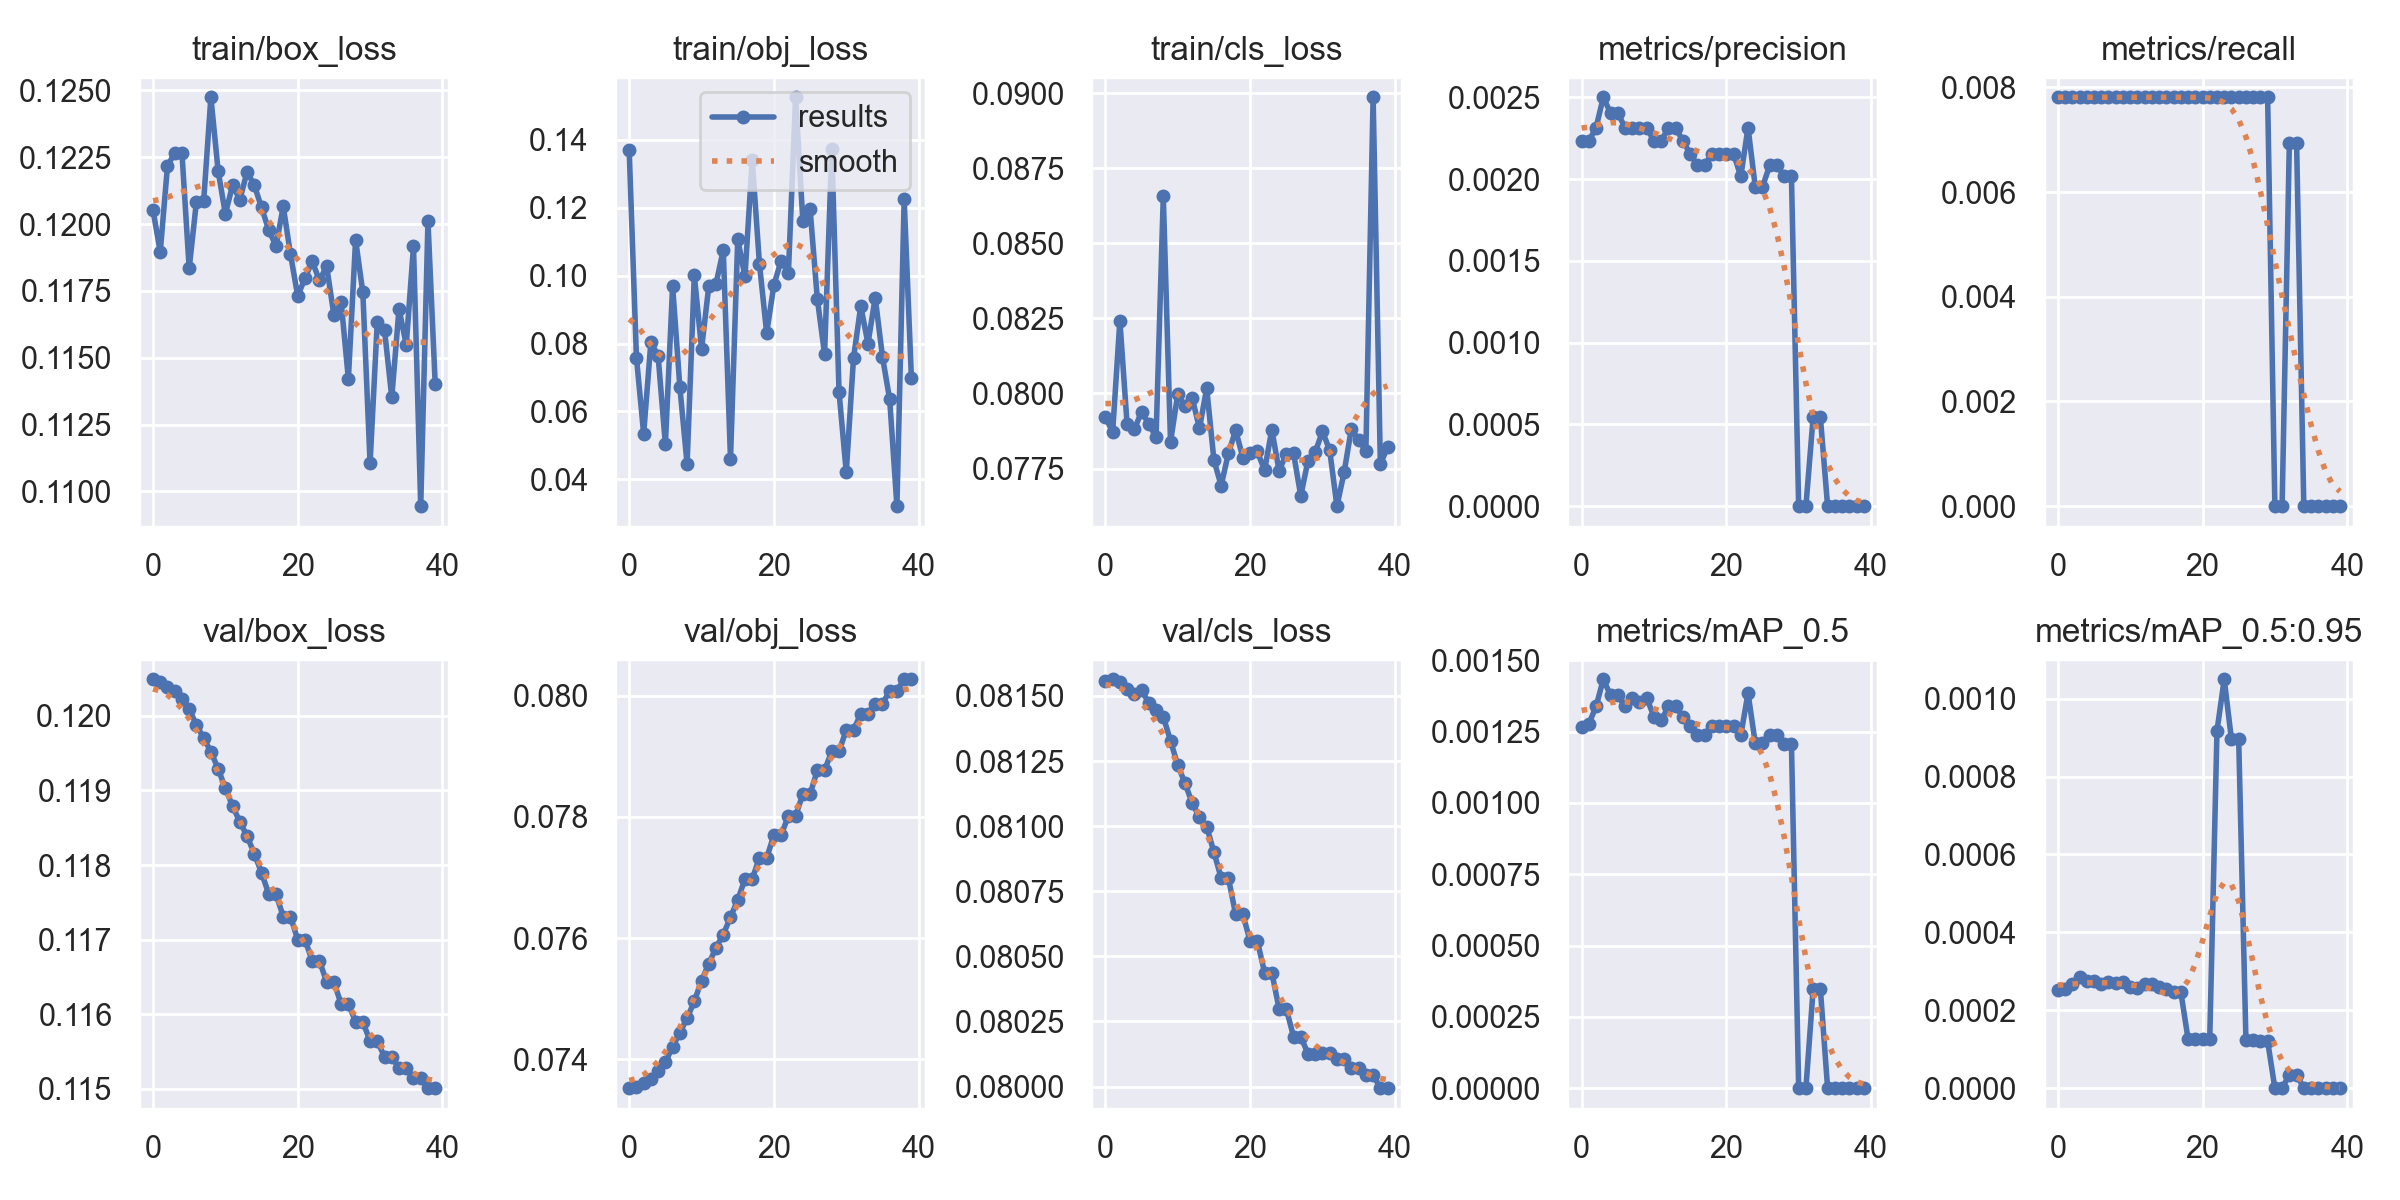

The data file committed next to this chart (first rows):
epoch, train/box_loss, train/obj_loss, train/cls_loss, metrics/precision, metrics/recall, metrics/mAP_0.5, metrics/mAP_0.5:0.95, val/box_loss, val/obj_loss, val/cls_loss, x/lr0, x/lr1, x/lr2
0, 0.1205, 0.1368, 0.07922, 0.002232, 0.007812, 0.001266, 0.0002532, 0.1205, 0.07352, 0.08156, 0.1, 0, 0
1, 0.119, 0.07587, 0.07871, 0.002232, 0.007812, 0.001277, 0.0002554, 0.1205, 0.07354, 0.08156, 0.0991, 9.7525e-05, 9.7525e-05
2, 0.1222, 0.05344, 0.08243, 0.002315, 0.007812, 0.001338, 0.0002676, 0.1204, 0.0736, 0.08155, 0.09819, 0.0001901, 0.0001901
3, 0.1227, 0.08051, 0.07897, 0.0025, 0.007812, 0.001433, 0.0002867, 0.1203, 0.07367, 0.08153, 0.09728, 0.0002777, 0.0002777
4, 0.1227, 0.07626, 0.07881, 0.002404, 0.007812, 0.001377, 0.0002754, 0.1202, 0.0738, 0.08151, 0.09636, 0.0003604, 0.0003604
5, 0.1183, 0.05035, 0.07939, 0.002404, 0.007812, 0.001377, 0.0002754, 0.1201, 0.07395, 0.08152, 0.09544, 0.0004381, 0.0004381
6, 0.1208, 0.09695, 0.07899, 0.002315, 0.007812, 0.001338, 0.0002676, 0.1199, 0.0742, 0.08147, 0.09451, 0.0005109, 0.0005109
7, 0.1208, 0.0672, 0.07854, 0.002315, 0.007812, 0.001368, 0.0002736, 0.1197, 0.07444, 0.08145, 0.09358, 0.0005787, 0.0005787
8, 0.1247, 0.04454, 0.08656, 0.002315, 0.007812, 0.001352, 0.0002705, 0.1195, 0.07468, 0.08142, 0.09264, 0.0006416, 0.0006416
9, 0.122, 0.1001, 0.07839, 0.002315, 0.007812, 0.001368, 0.0002736, 0.1193, 0.07495, 0.08133, 0.0917, 0.0006995, 0.0006995
10, 0.1204, 0.07844, 0.07997, 0.002232, 0.007812, 0.001302, 0.0002604, 0.119, 0.0753, 0.08123, 0.09075, 0.0007525, 0.0007525
11, 0.1215, 0.09686, 0.07958, 0.002232, 0.007812, 0.001289, 0.0002578, 0.1188, 0.07558, 0.08117, 0.0898, 0.0008005, 0.0008005
12, 0.1209, 0.09761, 0.07984, 0.002315, 0.007812, 0.001338, 0.0002676, 0.1186, 0.07584, 0.08109, 0.08884, 0.0008436, 0.0008436
13, 0.122, 0.1075, 0.07884, 0.002315, 0.007812, 0.001338, 0.0002676, 0.1184, 0.07606, 0.08103, 0.08788, 0.0008817, 0.0008817
14, 0.1215, 0.04607, 0.08017, 0.002232, 0.007812, 0.001302, 0.0002604, 0.1182, 0.07635, 0.081, 0.08692, 0.0009149, 0.0009149
15, 0.1206, 0.1106, 0.07778, 0.002155, 0.007812, 0.001268, 0.0002537, 0.1179, 0.07663, 0.0809, 0.08594, 0.0009431, 0.0009431
16, 0.1198, 0.09978, 0.07693, 0.002083, 0.007812, 0.001237, 0.0002474, 0.1176, 0.07698, 0.0808, 0.08497, 0.0009664, 0.0009664
17, 0.1192, 0.1341, 0.07801, 0.002083, 0.007812, 0.001237, 0.0002474, 0.1176, 0.07698, 0.0808, 0.08399, 0.0009847, 0.0009847
18, 0.1207, 0.1035, 0.07877, 0.002155, 0.007812, 0.001268, 0.0001268, 0.1173, 0.07732, 0.08066, 0.083, 0.0009981, 0.0009981
19, 0.1189, 0.08308, 0.07786, 0.002155, 0.007812, 0.001268, 0.0001268, 0.1173, 0.07732, 0.08066, 0.08201, 0.001007, 0.001007
20, 0.1173, 0.09724, 0.07803, 0.002155, 0.007812, 0.001268, 0.0001268, 0.117, 0.0777, 0.08056, 0.08101, 0.00101, 0.00101
21, 0.118, 0.1044, 0.07807, 0.002155, 0.007812, 0.001268, 0.0001268, 0.117, 0.0777, 0.08056, 0.08001, 0.001009, 0.001009
22, 0.1186, 0.1007, 0.07744, 0.002016, 0.007812, 0.001237, 0.0009175, 0.1167, 0.07802, 0.08044, 0.079, 0.001002, 0.001002
23, 0.1179, 0.1525, 0.0788, 0.002315, 0.007812, 0.001385, 0.00105, 0.1167, 0.07802, 0.08044, 0.07799, 0.0009907, 0.0009907
24, 0.1184, 0.1161, 0.07743, 0.001953, 0.007812, 0.00121, 0.0008955, 0.1164, 0.07838, 0.0803, 0.07697, 0.0009744, 0.0009744
25, 0.1166, 0.1195, 0.07798, 0.001953, 0.007812, 0.00121, 0.0008955, 0.1164, 0.07838, 0.0803, 0.07595, 0.0009531, 0.0009531
26, 0.1171, 0.09311, 0.07801, 0.002083, 0.007812, 0.001237, 0.0001237, 0.1161, 0.07877, 0.08019, 0.07493, 0.0009269, 0.0009269
27, 0.1142, 0.0769, 0.07659, 0.002083, 0.007812, 0.001237, 0.0001237, 0.1161, 0.07877, 0.08019, 0.0739, 0.0008957, 0.0008957
28, 0.1194, 0.1373, 0.07777, 0.002016, 0.007812, 0.001208, 0.0001207, 0.1159, 0.07908, 0.08013, 0.07286, 0.0008596, 0.0008596
29, 0.1174, 0.06569, 0.07804, 0.002016, 0.007812, 0.001208, 0.0001207, 0.1159, 0.07908, 0.08013, 0.07182, 0.0008185, 0.0008185
30, 0.1111, 0.04213, 0.07874, 0, 0, 0, 0, 0.1156, 0.07943, 0.08013, 0.07077, 0.0007725, 0.0007725
31, 0.1163, 0.07568, 0.0781, 0, 0, 0, 0, 0.1156, 0.07943, 0.08013, 0.06972, 0.0007215, 0.0007215
32, 0.116, 0.09101, 0.07625, 0.0005435, 0.006944, 0.0003467, 3.4671e-05, 0.1154, 0.0797, 0.08011, 0.06867, 0.0006656, 0.0006656
33, 0.1135, 0.08, 0.07739, 0.0005435, 0.006944, 0.0003467, 3.4671e-05, 0.1154, 0.0797, 0.08011, 0.0676, 0.0006047, 0.0006047
34, 0.1168, 0.09352, 0.07883, 0, 0, 0, 0, 0.1153, 0.07987, 0.08007, 0.06654, 0.0005389, 0.0005389
35, 0.1155, 0.07612, 0.07844, 0, 0, 0, 0, 0.1153, 0.07987, 0.08007, 0.06547, 0.0004681, 0.0004681
36, 0.1192, 0.06352, 0.0781, 0, 0, 0, 0, 0.1151, 0.08008, 0.08005, 0.06439, 0.0003924, 0.0003924
37, 0.1095, 0.03214, 0.08986, 0, 0, 0, 0, 0.1151, 0.08008, 0.08005, 0.06331, 0.0003117, 0.0003117
38, 0.1201, 0.1224, 0.07766, 0, 0, 0, 0, 0.115, 0.08027, 0.07999, 0.06223, 0.0002261, 0.0002261
39, 0.114, 0.06986, 0.0782, 0, 0, 0, 0, 0.115, 0.08027, 0.07999, 0.06114, 0.0001355, 0.0001355
